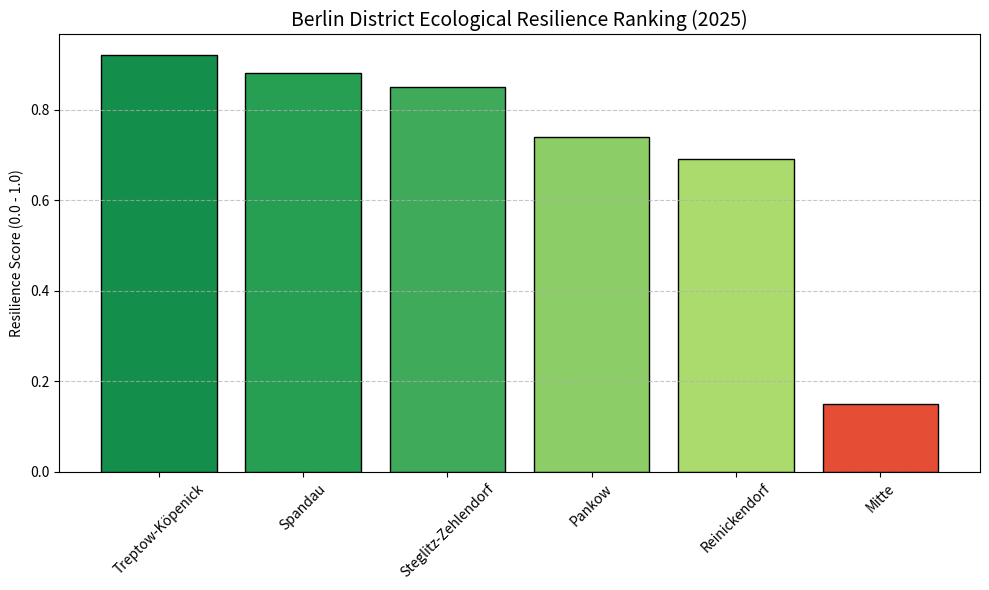
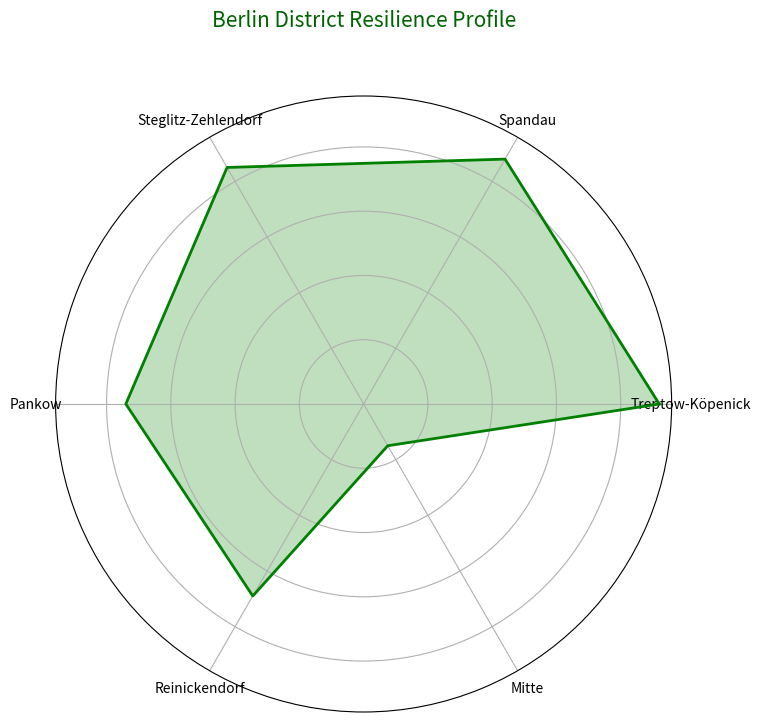

Generate these figures, in order, with matplotlib:
import matplotlib.pyplot as plt
import pandas as pd
import numpy as np

# Data from our previous analysis
data = {
    "District": ["Treptow-Köpenick", "Spandau", "Steglitz-Zehlendorf", "Pankow", "Reinickendorf", "Mitte"],
    "Resilience": [0.92, 0.88, 0.85, 0.74, 0.69, 0.15],
    "Change_Intensity": [4.21, 5.03, 1.52, 11.80, 2.29, 15.23]
}
df = pd.DataFrame(data).sort_values("Resilience", ascending=False)

# --- Chart 1: Professional Bar Chart ---
plt.figure(figsize=(10, 6))
colors = plt.cm.RdYlGn(df['Resilience'])
plt.bar(df['District'], df['Resilience'], color=colors, edgecolor='black')
plt.title('Berlin District Ecological Resilience Ranking (2025)', fontsize=14)
plt.ylabel('Resilience Score (0.0 - 1.0)')
plt.xticks(rotation=45)
plt.grid(axis='y', linestyle='--', alpha=0.7)
plt.tight_layout()
plt.savefig('district_resilience_bar.png')

# --- Chart 2: Modern Radar Chart ---
def make_radar(df):
    labels = df['District'].values
    stats = df['Resilience'].values
    angles = np.linspace(0, 2*np.pi, len(labels), endpoint=False).tolist()
    
    stats = np.concatenate((stats, [stats[0]]))
    angles = np.concatenate((angles, [angles[0]]))

    fig, ax = plt.subplots(figsize=(8, 8), subplot_kw=dict(polar=True))
    ax.fill(angles, stats, color='green', alpha=0.25)
    ax.plot(angles, stats, color='green', linewidth=2)
    ax.set_yticklabels([])
    ax.set_xticks(angles[:-1])
    ax.set_xticklabels(labels)
    plt.title('Berlin District Resilience Profile', size=15, color='darkgreen', y=1.1)
    plt.savefig('district_radar_chart.png')

make_radar(df)